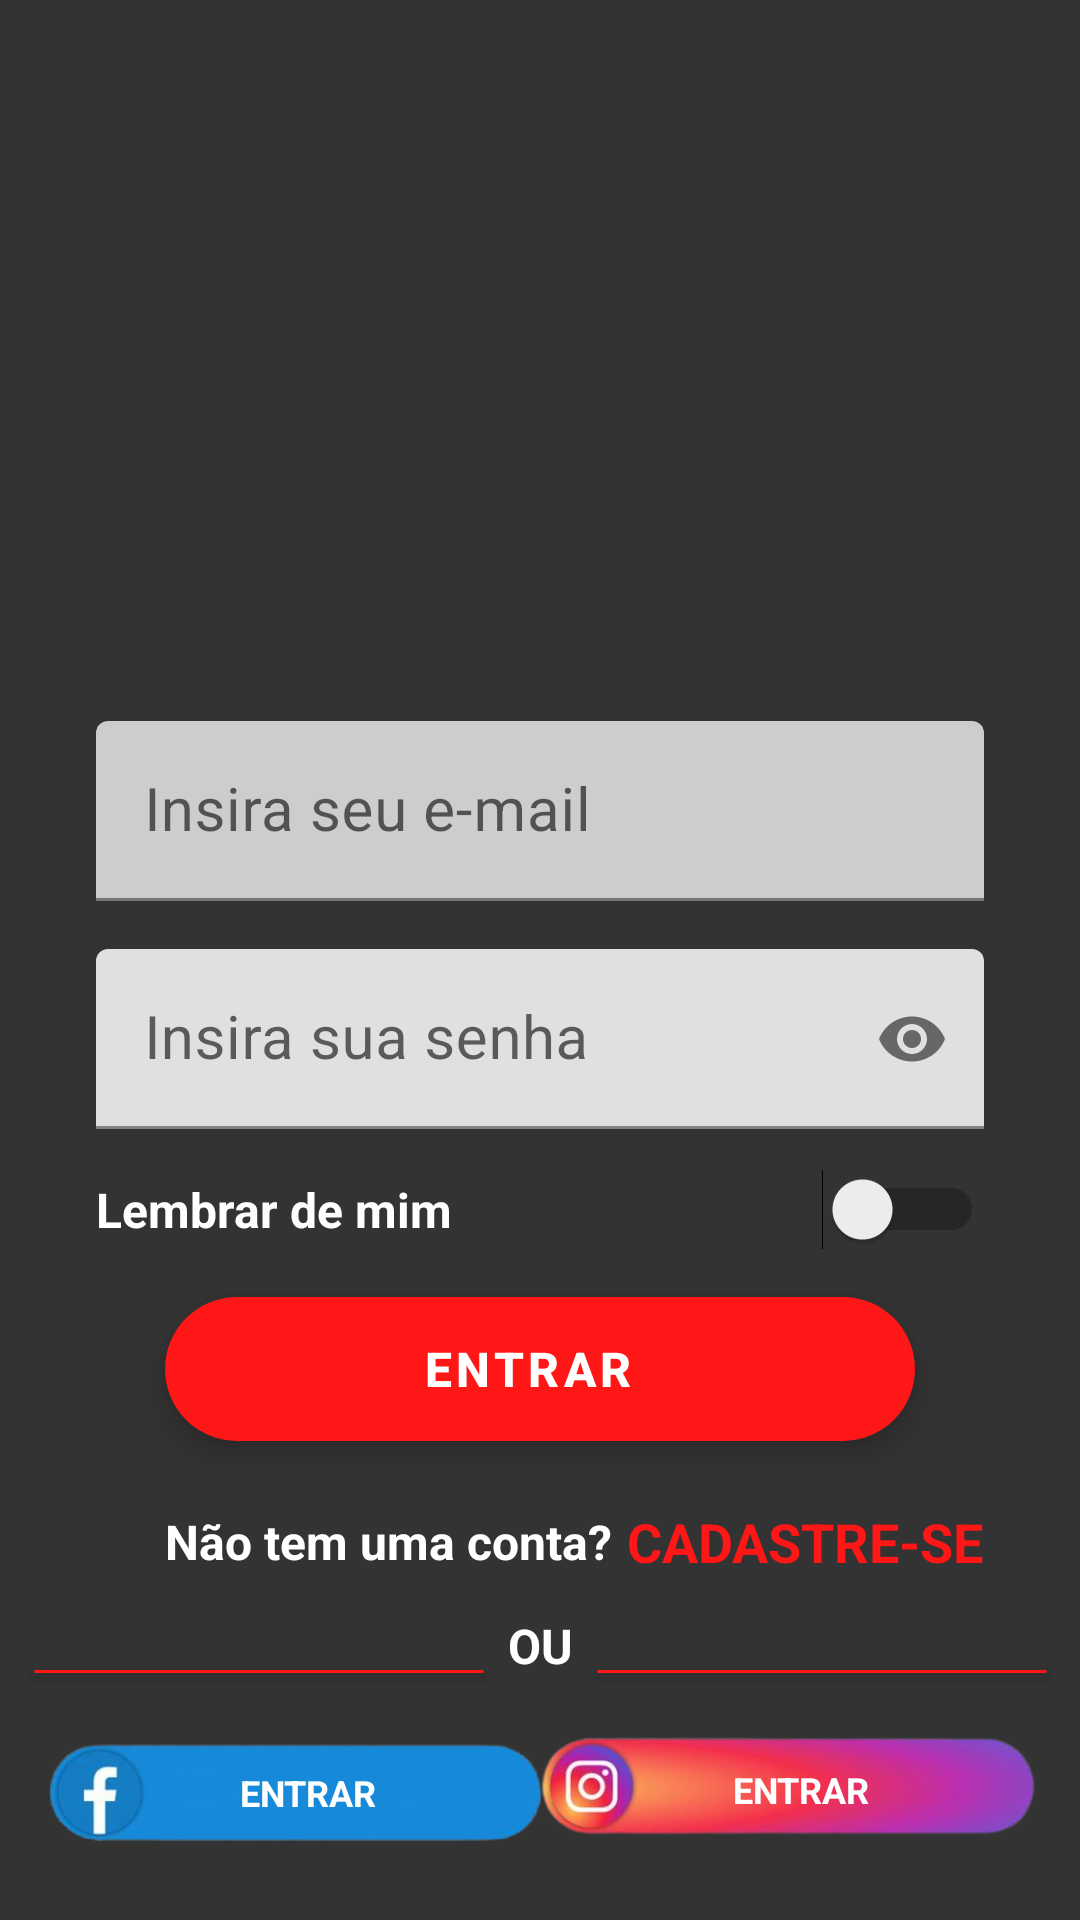

This screen was rendered from an Android layout file. Write that file and the resources it references.
<!-- AndroidManifest.xml: application theme Theme.Tecnoflix -->
<!-- res/layout/login.xml -->
<?xml version="1.0" encoding="utf-8"?>
<androidx.constraintlayout.widget.ConstraintLayout xmlns:android="http://schemas.android.com/apk/res/android"
    xmlns:app="http://schemas.android.com/apk/res-auto"
    xmlns:tools="http://schemas.android.com/tools"
    android:layout_width="match_parent"
    android:layout_height="match_parent"
    android:background="@color/grayTecnoflix">

    <androidx.cardview.widget.CardView
        android:id="@+id/cardView3"
        android:layout_width="150dp"
        android:layout_height="1dp"
        android:layout_marginStart="8dp"
        android:layout_marginTop="32dp"
        app:cardBackgroundColor="@color/redTecnoflix"
        app:layout_constraintStart_toEndOf="@+id/textView7"
        app:layout_constraintTop_toBottomOf="@+id/textView2" />

    <ImageView
        android:id="@+id/imageView2"
        android:layout_width="305dp"
        android:layout_height="101dp"
        app:layout_constraintBottom_toBottomOf="parent"
        app:layout_constraintEnd_toEndOf="parent"
        app:layout_constraintStart_toStartOf="parent"
        app:layout_constraintTop_toTopOf="parent"
        app:layout_constraintVertical_bias="0.13999999"
        app:srcCompat="@drawable/tecnoflix_logo" />

    <com.google.android.material.textfield.TextInputLayout
        android:id="@+id/textInputLayout"
        android:layout_width="match_parent"
        android:layout_height="60dp"
        android:layout_marginStart="32dp"
        android:layout_marginTop="64dp"
        android:layout_marginEnd="32dp"
        android:hint="Insira seu e-mail"
        app:endIconMode="clear_text"
        app:layout_constraintEnd_toEndOf="parent"
        app:layout_constraintStart_toStartOf="parent"
        app:layout_constraintTop_toBottomOf="@+id/imageView2">

        <com.google.android.material.textfield.TextInputEditText
            android:id="@+id/campo_email"
            android:layout_width="match_parent"
            android:layout_height="60dp"
            android:backgroundTint="#CDCDCD"
            android:textSize="20sp" />
    </com.google.android.material.textfield.TextInputLayout>

    <com.google.android.material.textfield.TextInputLayout
        android:id="@+id/textInputLayout2"
        android:layout_width="0dp"
        android:layout_height="60dp"
        android:layout_marginTop="16dp"
        android:hint="Insira sua senha"
        app:endIconMode="password_toggle"
        app:layout_constraintEnd_toEndOf="@+id/textInputLayout"
        app:layout_constraintStart_toStartOf="@+id/textInputLayout"
        app:layout_constraintTop_toBottomOf="@+id/textInputLayout">

        <com.google.android.material.textfield.TextInputEditText
            android:id="@+id/campo_senha"
            android:layout_width="match_parent"
            android:layout_height="60dp"
            android:inputType="textPassword"
            android:textSize="20sp">

        </com.google.android.material.textfield.TextInputEditText>

    </com.google.android.material.textfield.TextInputLayout>

    <com.google.android.material.floatingactionbutton.ExtendedFloatingActionButton
        android:id="@+id/bt_entrar"
        android:layout_width="250dp"
        android:layout_height="wrap_content"
        android:text="ENTRAR"
        android:textAlignment="center"
        android:textColor="@color/white"
        android:textSize="16sp"
        android:textStyle="bold"
        app:backgroundTint="@color/redTecnoflix"
        app:layout_constraintBottom_toBottomOf="parent"
        app:layout_constraintEnd_toEndOf="@+id/textInputLayout2"
        app:layout_constraintStart_toStartOf="@+id/textInputLayout2"
        app:layout_constraintTop_toBottomOf="@+id/textInputLayout2"
        app:layout_constraintVertical_bias="0.26" />

    <Switch
        android:id="@+id/switch_salvar_login"
        android:layout_width="wrap_content"
        android:layout_height="wrap_content"
        app:layout_constraintBottom_toBottomOf="@+id/textView"
        app:layout_constraintEnd_toEndOf="@+id/textInputLayout2"
        app:layout_constraintTop_toTopOf="@+id/textView" />

    <TextView
        android:id="@+id/textView"
        android:layout_width="wrap_content"
        android:layout_height="wrap_content"
        android:layout_marginTop="16dp"
        android:text="Lembrar de mim"
        android:textColor="@color/white"
        android:textSize="16sp"
        android:textStyle="bold"
        app:layout_constraintStart_toStartOf="@+id/textInputLayout2"
        app:layout_constraintTop_toBottomOf="@+id/textInputLayout2" />

    <TextView
        android:id="@+id/textView2"
        android:layout_width="0dp"
        android:layout_height="wrap_content"
        android:text="Não tem uma conta? "
        android:textColor="@color/white"
        android:textSize="16sp"
        android:textStyle="bold"
        app:layout_constraintBottom_toBottomOf="parent"
        app:layout_constraintStart_toStartOf="@+id/bt_entrar"
        app:layout_constraintTop_toBottomOf="@+id/bt_entrar"
        app:layout_constraintVertical_bias="0.164" />

    <TextView
        android:id="@+id/cadastrar"
        android:clickable="true"
        android:focusable="true"
        android:foreground="?selectableItemBackground"
        android:layout_width="wrap_content"
        android:layout_height="wrap_content"
        android:layout_marginStart="24dp"
        android:text="CADASTRE-SE"
        android:textColor="@color/redTecnoflix"
        android:textSize="18sp"
        android:textStyle="bold"
        app:layout_constraintBottom_toBottomOf="@+id/textView2"
        app:layout_constraintEnd_toEndOf="@+id/bt_entrar"
        app:layout_constraintStart_toEndOf="@+id/textView2"
        app:layout_constraintTop_toTopOf="@+id/textView2" />

    <androidx.cardview.widget.CardView
        android:id="@+id/cardView2"
        android:layout_width="150dp"
        android:layout_height="1dp"
        android:layout_marginTop="32dp"
        android:layout_marginEnd="8dp"
        app:cardBackgroundColor="@color/redTecnoflix"
        app:layout_constraintEnd_toStartOf="@+id/textView7"
        app:layout_constraintTop_toBottomOf="@+id/textView2" />

    <TextView
        android:id="@+id/textView7"
        android:layout_width="wrap_content"
        android:layout_height="wrap_content"
        android:text="OU"
        android:textColor="@color/white"
        android:textSize="16sp"
        android:textStyle="bold"
        app:layout_constraintBottom_toBottomOf="parent"
        app:layout_constraintEnd_toEndOf="parent"
        app:layout_constraintStart_toStartOf="parent"
        app:layout_constraintTop_toBottomOf="@+id/textView2"
        app:layout_constraintVertical_bias="0.13999999" />

    <ImageView
        android:id="@+id/imageView4"
        android:layout_width="196dp"
        android:layout_height="72dp"
        android:clickable="true"
        android:focusable="true"
        android:foreground="?selectableItemBackground"
        app:layout_constraintBottom_toBottomOf="parent"
        app:layout_constraintStart_toStartOf="parent"
        app:layout_constraintTop_toBottomOf="@+id/cardView2"
        app:layout_constraintVertical_bias="0.25"
        app:srcCompat="@drawable/image_facebook" />

    <ImageView
        android:id="@+id/imageView5"
        android:layout_width="196dp"
        android:layout_height="72dp"
        android:clickable="true"
        android:focusable="true"
        android:foreground="?selectableItemBackground"
        app:layout_constraintBottom_toBottomOf="parent"
        app:layout_constraintEnd_toEndOf="parent"
        app:layout_constraintTop_toBottomOf="@+id/cardView3"
        app:layout_constraintVertical_bias="0.26"
        app:srcCompat="@drawable/image_instagram" />

    <TextView
        android:id="@+id/textView10"
        android:layout_width="wrap_content"
        android:layout_height="wrap_content"
        android:layout_marginStart="80dp"
        android:layout_marginTop="2dp"
        android:text="ENTRAR"
        android:textColor="@color/white"
        android:textSize="12sp"
        android:textStyle="bold"
        app:layout_constraintBottom_toBottomOf="@+id/imageView4"
        app:layout_constraintStart_toStartOf="@+id/imageView4"
        app:layout_constraintTop_toTopOf="@+id/imageView4" />

    <TextView
        android:id="@+id/textView11"
        android:layout_width="wrap_content"
        android:layout_height="wrap_content"
        android:layout_marginEnd="70dp"
        android:text="ENTRAR"
        android:textColor="@color/white"
        android:textSize="12sp"
        android:textStyle="bold"
        app:layout_constraintBottom_toBottomOf="@+id/imageView5"
        app:layout_constraintEnd_toEndOf="parent"
        app:layout_constraintTop_toTopOf="@+id/imageView5" />


</androidx.constraintlayout.widget.ConstraintLayout>
<!-- resources referenced by this layout -->
<resources>
  <color name="grayTecnoflix">#FF333333</color>
  <color name="redTecnoflix">#FF1616</color>
  <color name="white">#FFFFFFFF</color>
  <!-- drawable image_facebook: png bitmap (drawable-v24, 28413 bytes) -->
  <!-- drawable image_instagram: png bitmap (drawable-v24, 60862 bytes) -->
  <style name="Theme.Tecnoflix" parent="Theme.MaterialComponents.DayNight.NoActionBar">
          
          <item name="colorPrimary">@color/redTecnoflix</item>
          <item name="colorPrimaryVariant">@color/redTecnoflix</item>
          <item name="colorOnPrimary">@color/white</item>
          
          <item name="colorSecondary">@color/teal_200</item>
          <item name="colorSecondaryVariant">@color/teal_700</item>
          <item name="colorOnSecondary">@color/black</item>
          
          <item name="android:statusBarColor" tools:targetApi="l">?attr/colorPrimaryVariant</item>
          
      </style>
  <color name="teal_200">#FF1616</color>
  <color name="teal_700">#FF018786</color>
  <color name="black">#FF000000</color>
</resources>
